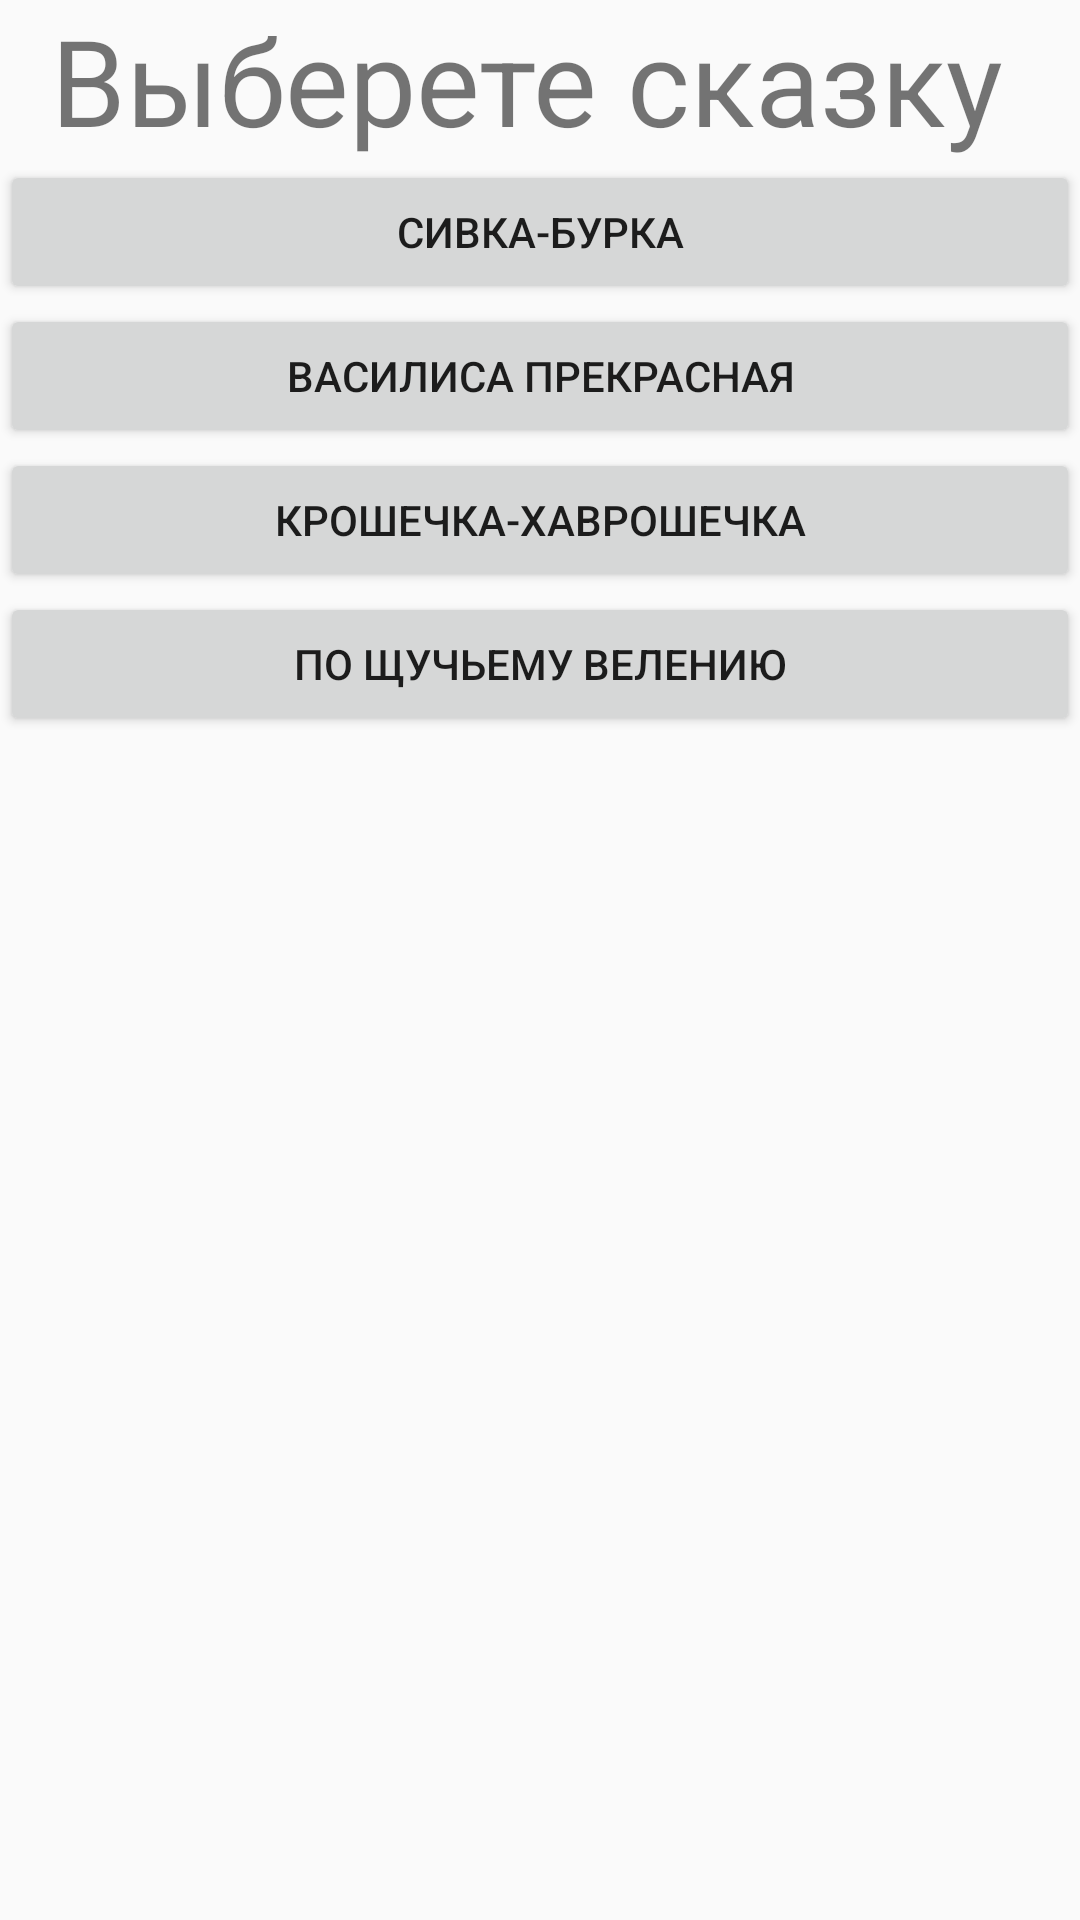

Produce the Android XML layout that renders to this screen, including the resource entries it uses.
<!-- AndroidManifest.xml: application theme Theme.MyFairytales -->
<!-- res/layout/activity_main.xml -->
<?xml version="1.0" encoding="utf-8"?>
<androidx.core.widget.NestedScrollView xmlns:android="http://schemas.android.com/apk/res/android"
    xmlns:app="http://schemas.android.com/apk/res-auto"
    xmlns:tools="http://schemas.android.com/tools"
    android:layout_width="match_parent"
    android:layout_height="match_parent">

    <androidx.constraintlayout.widget.ConstraintLayout
        android:layout_width="match_parent"
        android:layout_height="match_parent"
        tools:context=".MainActivity">

        <Button
            android:id="@+id/menu_button1"
            android:layout_width="0dp"
            android:layout_height="wrap_content"
            android:text="@string/Fairytale1"
            app:layout_constraintEnd_toEndOf="parent"
            app:layout_constraintHorizontal_bias="0.0"
            app:layout_constraintStart_toStartOf="parent"
            app:layout_constraintTop_toBottomOf="@+id/textView" />

        <Button
            android:id="@+id/menu_button2"
            android:layout_width="0dp"
            android:layout_height="wrap_content"
            android:text="@string/Fairytale2"
            app:layout_constraintEnd_toEndOf="parent"
            app:layout_constraintHorizontal_bias="0.0"
            app:layout_constraintStart_toStartOf="parent"
            app:layout_constraintTop_toBottomOf="@+id/menu_button1" />

        <Button
            android:id="@+id/menu_button3"
            android:layout_width="0dp"
            android:layout_height="wrap_content"
            android:text="@string/Fairytale3"
            app:layout_constraintEnd_toEndOf="parent"
            app:layout_constraintStart_toStartOf="parent"
            app:layout_constraintTop_toBottomOf="@+id/menu_button2" />

        <Button
            android:id="@+id/menu_button4"
            android:layout_width="0dp"
            android:layout_height="wrap_content"
            android:text="@string/Fairytale4"
            app:layout_constraintEnd_toEndOf="parent"
            app:layout_constraintStart_toStartOf="parent"
            app:layout_constraintTop_toBottomOf="@+id/menu_button3" />

        <TextView
            android:id="@+id/textView"
            android:layout_width="wrap_content"
            android:layout_height="wrap_content"
            android:layout_marginBottom="660dp"
            android:text="@string/content"
            android:textSize="40sp"
            app:layout_constraintBottom_toBottomOf="parent"
            app:layout_constraintEnd_toEndOf="parent"
            app:layout_constraintHorizontal_bias="0.395"
            app:layout_constraintStart_toStartOf="parent"
            app:layout_constraintVertical_bias="0.103" />

        <androidx.recyclerview.widget.RecyclerView
            android:id="@+id/poster"
            android:layout_width="match_parent"
            android:layout_height="wrap_content"
            app:layout_constraintStart_toStartOf="parent"
            app:layout_constraintTop_toBottomOf="@+id/menu_button4" />

    </androidx.constraintlayout.widget.ConstraintLayout>
</androidx.core.widget.NestedScrollView>
<!-- resources referenced by this layout -->
<resources>
  <string name="Fairytale1">Сивка-бурка</string>
  <string name="Fairytale2">Василиса прекрасная</string>
  <string name="Fairytale3">Крошечка-Хаврошечка</string>
  <string name="Fairytale4">По щучьему велению</string>
  <string name="content">Выберете сказку</string>
  <style name="Theme.MyFairytales" parent="Theme.AppCompat.Light.DarkActionBar">
          
          <item name="colorPrimary">@color/purple_500</item>
          <item name="colorPrimaryDark">@color/purple_700</item>
          <item name="colorAccent">@color/teal_200</item>
          
      </style>
  <!-- not gathered from this repository: default colours our renderer supplied (Android Studio template values) -->
  <color name="purple_500">#FF6200EE</color>
  <color name="purple_700">#FF3700B3</color>
  <color name="teal_200">#FF03DAC5</color>
</resources>
